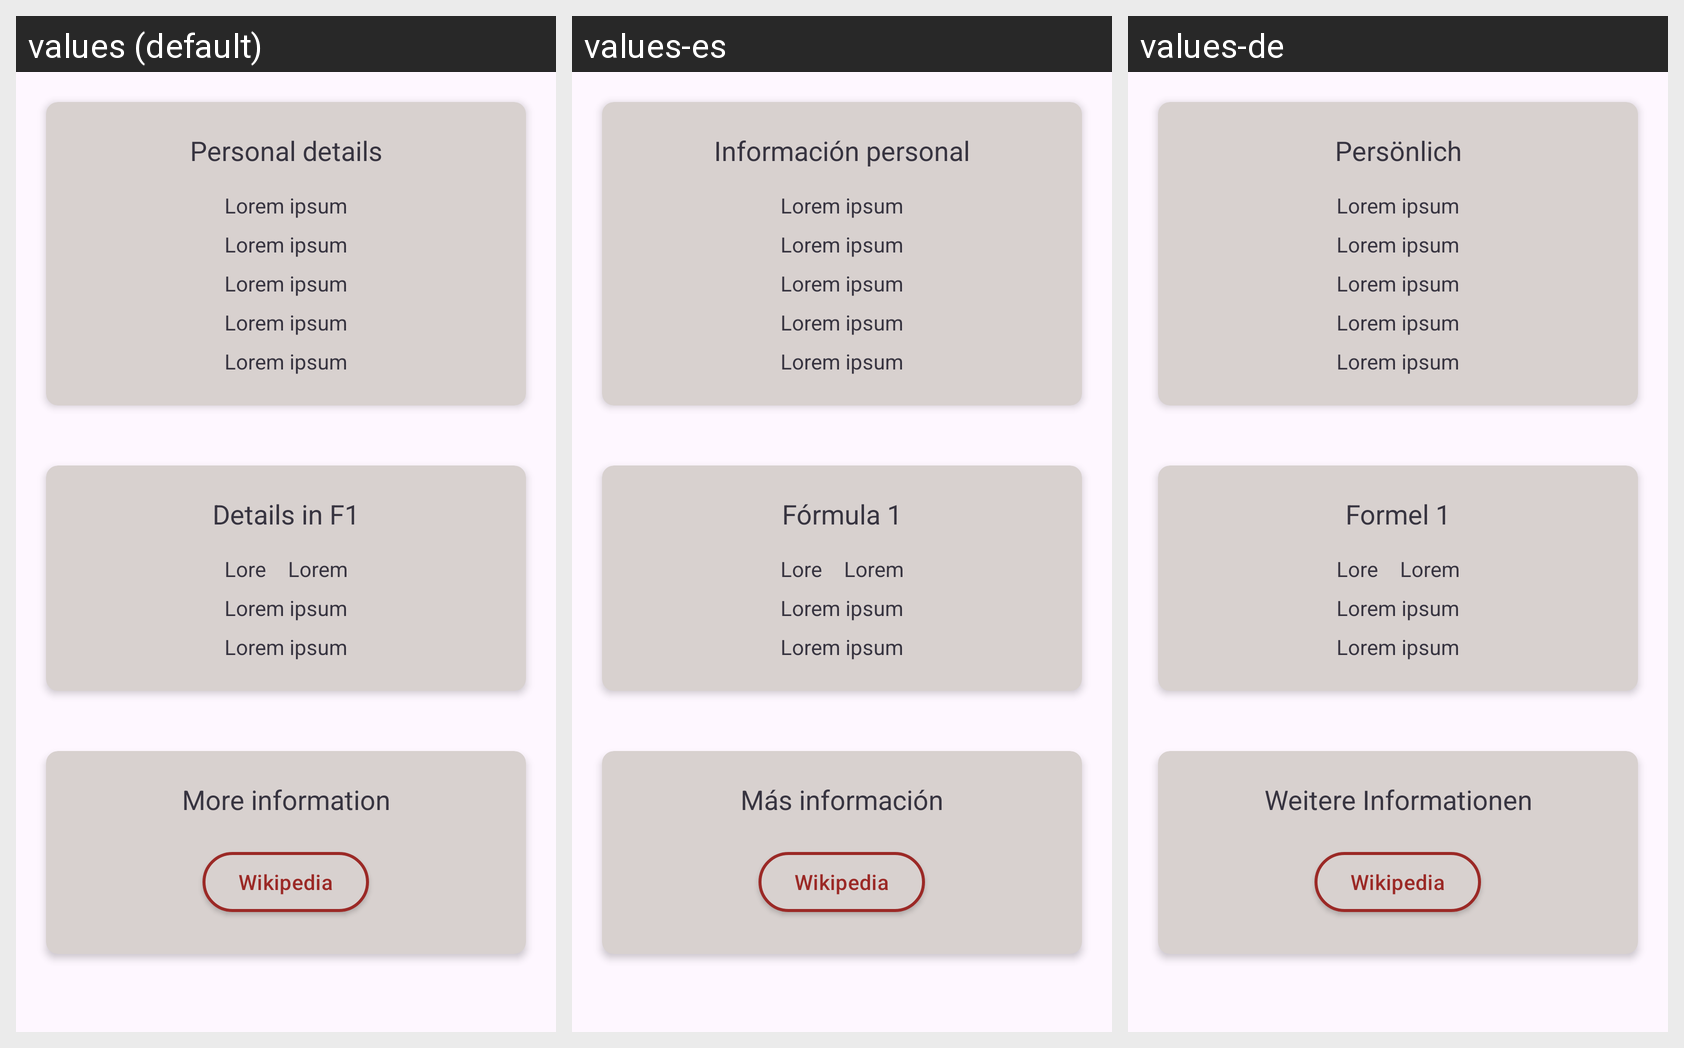

This grid shows one Android layout under several languages. Give, for every string resource on the screen, its name, the default text and each shown locale's text.
Android screen res/layout/fragment_driver_details.xml rendered under 3 locales, left to right: values (default), values-es, values-de. Device: Nexus 5 (rendered at 1080×1920; each locale shown at half size, 540×960, under a caption strip naming it); theme Theme.F1scheduleapp.
Strings drawn on this screen, with the default value and each locale's value (text and hints the layout hard-codes, and strings that could not be matched under every locale, appear in the picture but are not listed):

personal_details
  values: Personal details
  values-es: Información personal
  values-de: Persönlich

dummy_text
  values: Lorem ipsum
  values-es: Lorem ipsum
  values-de: Lorem ipsum

f1_details
  values: Details in F1
  values-es: Fórmula 1
  values-de: Formel 1

more_information
  values: More information
  values-es: Más información
  values-de: Weitere Informationen

wikipedia
  values: Wikipedia
  values-es: Wikipedia  [not translated; the default value is used]
  values-de: Wikipedia  [not translated; the default value is used]
